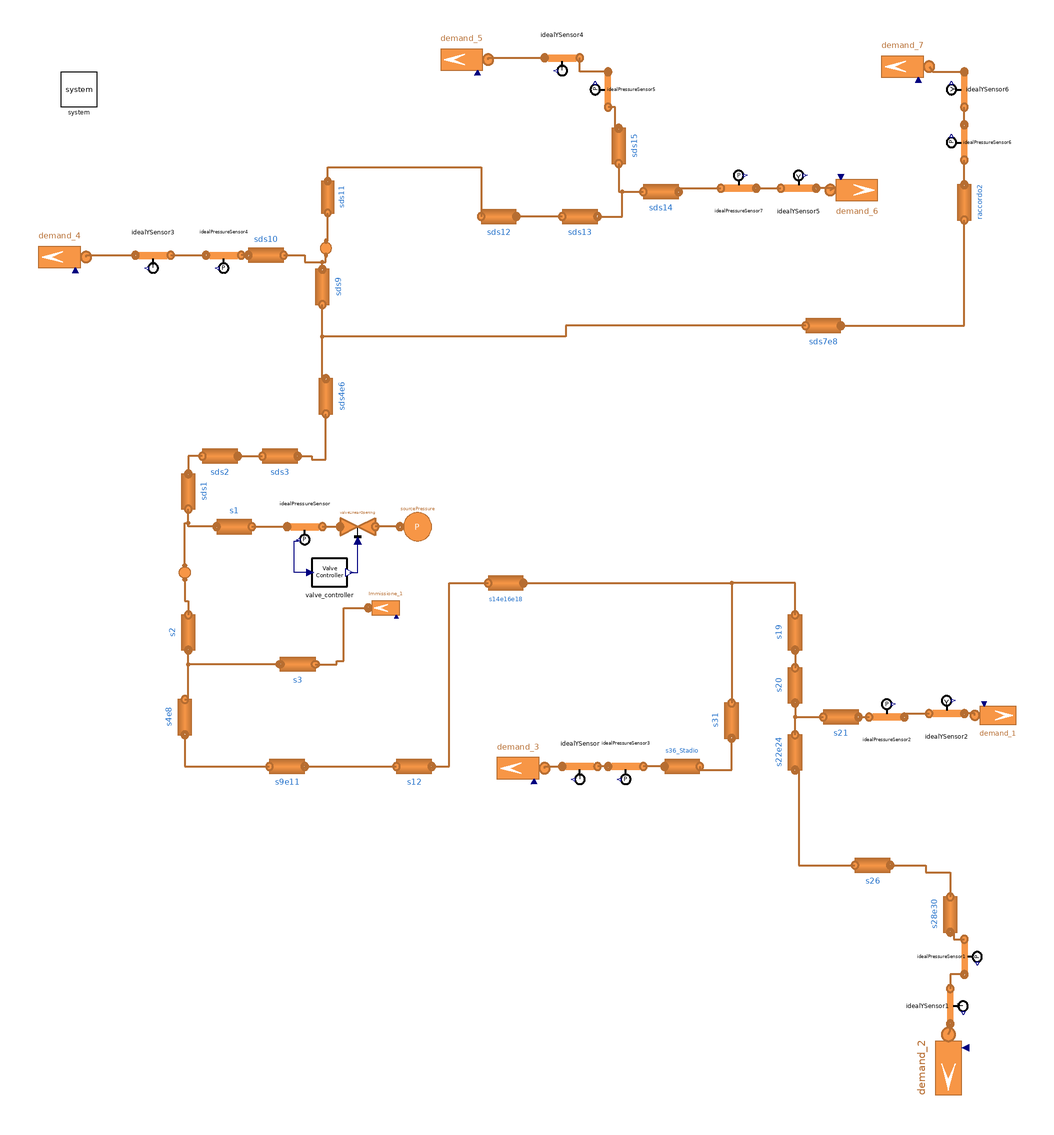

The component connection diagram of the Modelica model below, drawn from its own Placement and Line annotations.

model RG2i_sensors_1source "immissione 1"
  extends MultiEnergySystem.H2GasFacility.Export.FMU.RG2i_sensors(
    constantFrictionFactor=false,
    massFractionDynamicBalance=true,
    valveLinearOpening(m_flow_nom=0.4138, A_v=2*0.4138/(sqrt(40.17625*(60 - 4.93)
          *1e5))),
    X_start={1,0},
    idealYSensor(redeclare model Medium = Medium, X_start=X_start),
    idealYSensor1(redeclare model Medium = Medium, X_start=X_start),
    idealYSensor2(redeclare model Medium = Medium, X_start=X_start),
    idealYSensor3(redeclare model Medium = Medium, X_start=X_start),
    idealYSensor4(redeclare model Medium = Medium, X_start=X_start),
    idealYSensor5(redeclare model Medium = Medium, X_start=X_start),
    idealYSensor6(redeclare model Medium = Medium, X_start=X_start));

    // redeclare model Medium = MultiEnergySystem.H2GasFacility.Media.RealGases.CH4H2Papay,
  MultiEnergySystem.H2GasFacility.Components.Pipes.Round1DFV s3(
    n=nV,
    H=Data.PipelineData_2i.s3.h,
    cm=Data.PipelineData_2i.s3.cm,
    rhom=Data.PipelineData_2i.s3.rhom,
    lambdam=Data.PipelineData_2i.s3.lambdam,
    m_flow_start=Data.PipelineData_2i.s3.m_flow_start,
    pin_start=Data.PipelineData_2i.s3.pin_start,
    pout_start=Data.PipelineData_2i.s3.pout_start,
    kappa=Data.PipelineData_2i.s3.kappa,
    k=Data.PipelineData_2i.s3.k,
    redeclare model Gas = Medium,
    L=Data.PipelineData_2i.s3.L,
    X_start=X_start,
    Di=Data.PipelineData_2i.s3.Di,
    massFractionDynamicBalance=massFractionDynamicBalance,
    constantFrictionFactor=constantFrictionFactor,
    computeInertialTerm=computeInertialTerm,
    hctype=hctype,
    momentum=momentum,
    rho_nom=rho_nom) annotation (Placement(transformation(
        extent={{10,-10},{-10,10}},
        rotation=0,
        origin={-136,-52})));
  MultiEnergySystem.H2GasFacility.Sources.SourceMassFlow Immissione_1(
    m_flow0=0*0.0001,
    redeclare model Medium = Medium,
    p0=480000,
    G=1e-12,
    T0=288.15,
    X0={0,1},
    computeEnthalpyWithFixedPressure=true,
    use_in_m_flow0=true) annotation (Placement(visible=true, transformation(
        origin={-86,-20},
        extent={{-10,-10},{10,10}},
        rotation=180)));
equation
  connect(s3.outlet, s2.outlet) annotation (Line(
      points={{-146,-52},{-198,-52},{-198,-44}},
      color={182,109,49},
      thickness=0.5));
  connect(s3.inlet,Immissione_1. outlet) annotation (Line(
      points={{-126,-52},{-114,-52},{-114,-50},{-110,-50},{-110,-20},{-96,-20}},
      color={182,109,49},
      thickness=0.5));
  annotation (experiment(StopTime=36000, __Dymola_Algorithm="Dassl"));
end RG2i_sensors_1source;